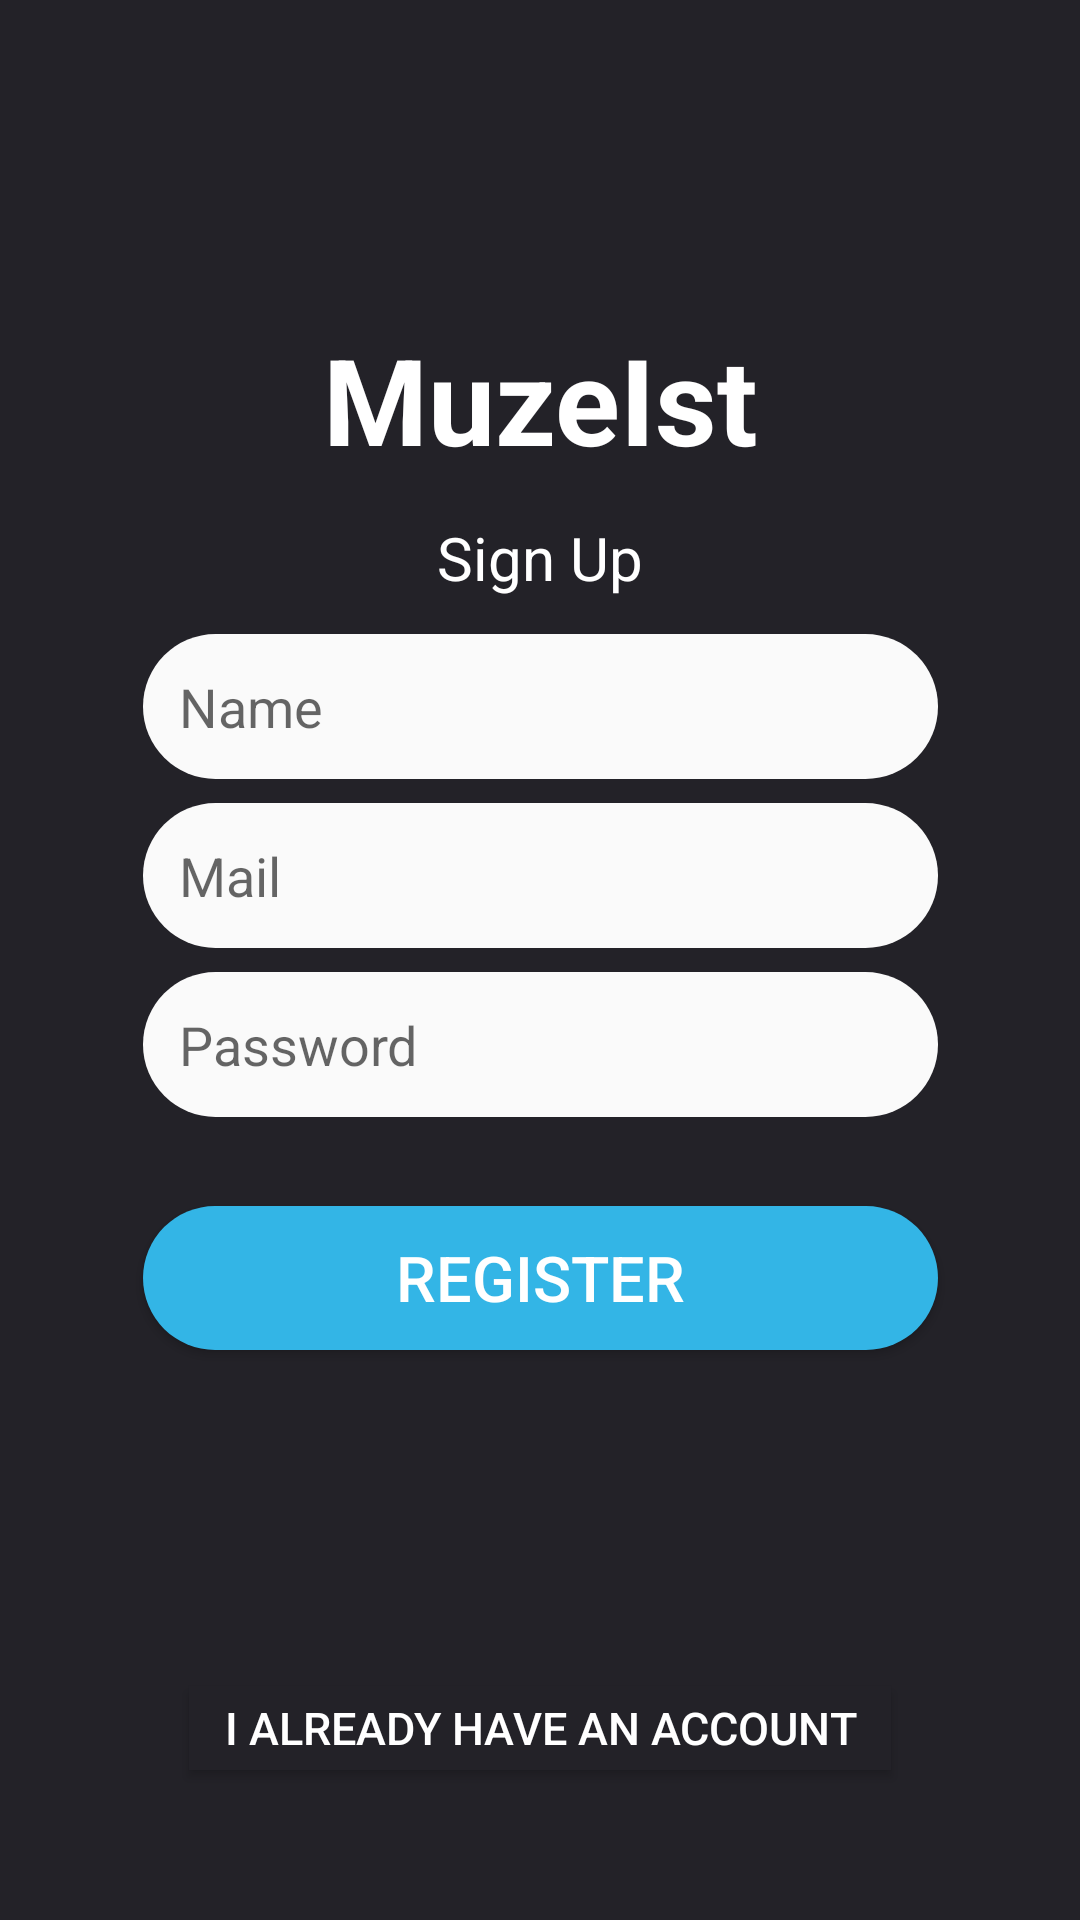

Write the Android layout XML for this screen, with the resource values it uses.
<!-- AndroidManifest.xml: application theme AppTheme -->
<!-- res/layout/activity_register.xml -->
<?xml version="1.0" encoding="utf-8"?>
<android.support.constraint.ConstraintLayout xmlns:android="http://schemas.android.com/apk/res/android"
    xmlns:app="http://schemas.android.com/apk/res-auto"
    xmlns:tools="http://schemas.android.com/tools"
    android:layout_width="match_parent"
    android:layout_height="match_parent"
    tools:context=".Register"
    android:background="#232228"
    >

    <TextView
        android:id="@+id/textView8"
        android:layout_width="265dp"
        android:layout_height="66dp"
        android:layout_marginEnd="8dp"
        android:layout_marginLeft="8dp"
        android:layout_marginRight="8dp"
        android:layout_marginStart="8dp"
        android:ems="10"
        android:gravity="center_horizontal"
        android:text="MuzeIst"
        android:textColor="#fff"
        android:textSize="40dp"

        android:textStyle="bold"
        app:layout_constraintBottom_toTopOf="@+id/textView10"
        app:layout_constraintEnd_toEndOf="parent"
        app:layout_constraintHorizontal_bias="0.504"
        app:layout_constraintStart_toStartOf="parent" />

    <TextView
        android:id="@+id/textView10"
        android:layout_width="265dp"
        android:layout_height="39dp"
        android:layout_marginEnd="8dp"
        android:layout_marginLeft="8dp"
        android:layout_marginRight="8dp"
        android:layout_marginStart="8dp"
        android:ems="10"
        android:gravity="center_horizontal"
        android:text="Sign Up"
        android:textColor="#fff"
        android:textSize="20dp"
        app:layout_constraintBottom_toTopOf="@+id/regUsername"
        app:layout_constraintEnd_toEndOf="parent"
        app:layout_constraintHorizontal_bias="0.504"
        app:layout_constraintStart_toStartOf="parent" />

    <android.support.constraint.Guideline
        android:id="@+id/guideline"
        android:layout_width="wrap_content"
        android:layout_height="wrap_content"
        android:orientation="horizontal"
        app:layout_constraintGuide_percent="0.5" />


    <EditText
        android:hint="Name"
        android:id="@+id/regUsername"
        android:layout_width="265dp"
        android:layout_height="wrap_content"
        android:layout_marginBottom="8dp"
        android:layout_marginEnd="8dp"
        android:layout_marginLeft="8dp"
        android:layout_marginRight="8dp"
        android:layout_marginStart="8dp"
        android:background="@drawable/edit_txt"
        android:ems="10"
        android:inputType="textPersonName"
        app:layout_constraintBottom_toTopOf="@+id/regMail"
        app:layout_constraintEnd_toEndOf="parent"
        app:layout_constraintStart_toStartOf="parent" />

    <EditText
        android:hint="Mail"
        android:id="@+id/regMail"
        android:layout_width="265dp"
        android:layout_height="wrap_content"
        android:layout_marginBottom="4dp"
        android:layout_marginEnd="8dp"
        android:layout_marginLeft="8dp"
        android:layout_marginRight="8dp"
        android:layout_marginStart="8dp"
        android:ems="10"
        android:inputType="textPersonName"
        android:background="@drawable/edit_txt"
        app:layout_constraintBottom_toTopOf="@+id/guideline"
        app:layout_constraintEnd_toEndOf="parent"
        app:layout_constraintStart_toStartOf="parent" />

    <EditText
        android:hint="Password"
        android:id="@+id/regPassword"
        android:layout_width="265dp"
        android:layout_height="wrap_content"
        android:layout_marginEnd="8dp"
        android:layout_marginLeft="8dp"
        android:layout_marginRight="8dp"
        android:layout_marginStart="8dp"
        android:layout_marginTop="4dp"
        android:background="@drawable/edit_txt"
        android:ems="10"
        android:inputType="textPassword"
        app:layout_constraintEnd_toEndOf="parent"
        app:layout_constraintStart_toStartOf="parent"
        app:layout_constraintTop_toTopOf="@+id/guideline" />


    <Button
        android:id="@+id/registerBtn"
        android:layout_width="265dp"
        android:layout_height="wrap_content"
        android:layout_marginBottom="8dp"
        android:layout_marginEnd="8dp"
        android:layout_marginLeft="8dp"
        android:layout_marginRight="8dp"
        android:layout_marginStart="8dp"
        android:layout_marginTop="8dp"
        android:text="REGISTER"
        android:textColor="#ffffff"
        app:layout_constraintBottom_toBottomOf="parent"
        app:layout_constraintEnd_toEndOf="parent"
        app:layout_constraintHorizontal_bias="0.502"
        android:background="@drawable/btn_style"

        android:textSize="21dp"
        android:radius="15dp"
        app:layout_constraintStart_toStartOf="parent"
        app:layout_constraintTop_toBottomOf="@+id/regPassword"
        app:layout_constraintVertical_bias="0.106" />

    <Button
        android:id="@+id/gotoLogBtn"
        android:layout_width="234dp"
        android:layout_height="28dp"
        android:layout_marginEnd="8dp"
        android:layout_marginLeft="8dp"
        android:layout_marginRight="8dp"
        android:layout_marginStart="8dp"
        android:layout_marginTop="112dp"
        android:background="#232228"
        android:ems="10"
        android:onClick="gotoLogBtn"
        android:text="I already have an account"
        android:textColor="#fff"
        android:textSize="15dp"
        app:layout_constraintEnd_toEndOf="parent"
        app:layout_constraintStart_toStartOf="parent"
        app:layout_constraintTop_toBottomOf="@+id/registerBtn"
        tools:capitalize="none" />


</android.support.constraint.ConstraintLayout>
<!-- resources referenced by this layout -->
<resources>
  <!-- drawable btn_style (drawable) -->
  <?xml version="1.0" encoding="utf-8"?>
  <shape xmlns:android="http://schemas.android.com/apk/res/android">
  
  
      //<solid android:color="#33b5e6" />
      <corners android:radius="25dp" />
  
  
  </shape>
  <!-- drawable edit_txt (drawable) -->
  <?xml version="1.0" encoding="utf-8"?>
  <shape xmlns:android="http://schemas.android.com/apk/res/android">
  
      <solid android:color="#fafafa" />
      <corners android:radius="25dp" />
      <padding android:left="12dp" android:right="12dp" android:top="12dp"
          android:bottom="12dp" />
  
  </shape>
  <style name="AppTheme" parent="Base.Theme.AppCompat.Light.DarkActionBar">
          
          <item name="colorPrimary">@color/colorPrimary</item>
          <item name="colorPrimaryDark">@color/colorPrimaryDark</item>
          <item name="colorAccent">@color/colorAccent</item>
      </style>
  <color name="colorPrimary">#1077d4</color>
  <color name="colorPrimaryDark">#1077d4</color>
  <color name="colorAccent">#000000</color>
</resources>
